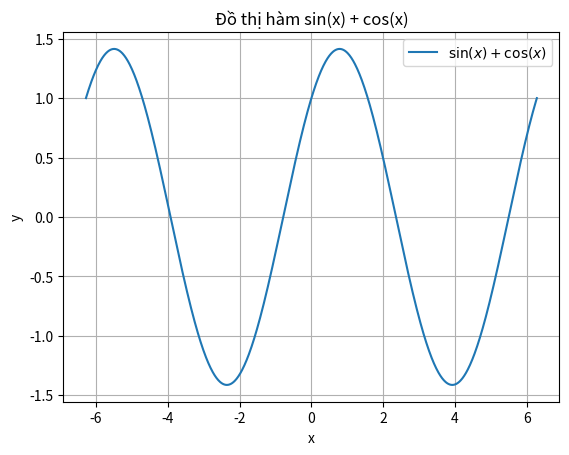

Recreate this plot in Python.
import numpy as np
import matplotlib.pyplot as plt

# Tạo dãy giá trị x từ -2*pi đến 2*pi
x = np.linspace(-2*np.pi, 2*np.pi, 1000)

# Tính giá trị y cho hàm sin(x) + cos(x)
y = np.sin(x) + np.cos(x)

# Vẽ đồ thị
plt.plot(x, y, label=r'$\sin(x) + \cos(x)$')
plt.title('Đồ thị hàm sin(x) + cos(x)')
plt.xlabel('x')
plt.ylabel('y')
plt.legend()
plt.grid(True)
plt.show()
